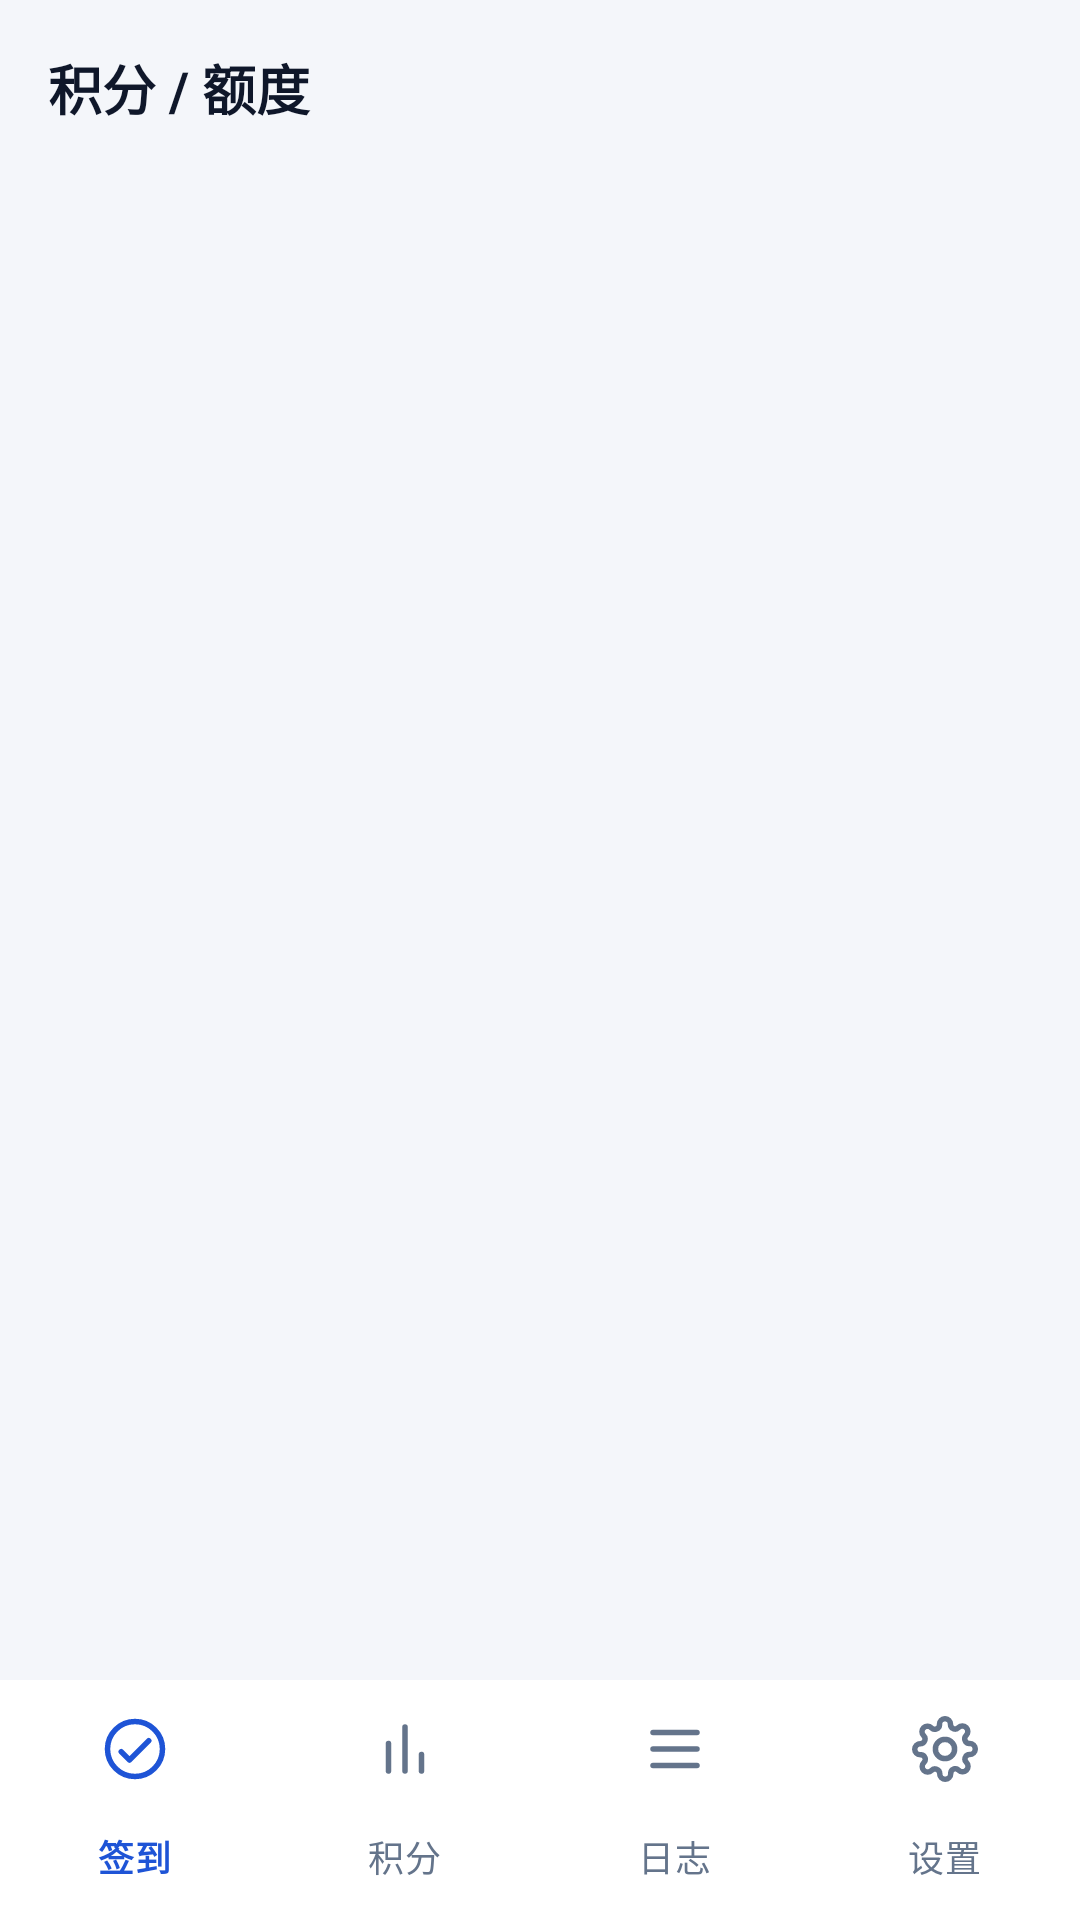

Android layout source for this screen:
<!-- AndroidManifest.xml: application theme Theme.Wbswitch -->
<!-- res/layout/activity_credits.xml -->
<?xml version="1.0" encoding="utf-8"?>
<LinearLayout xmlns:android="http://schemas.android.com/apk/res/android"
    xmlns:app="http://schemas.android.com/apk/res-auto"
    android:layout_width="match_parent"
    android:layout_height="match_parent"
    android:orientation="vertical"
    android:background="@color/page">

    <androidx.core.widget.NestedScrollView
        android:layout_width="match_parent"
        android:layout_height="0dp"
        android:layout_weight="1"
        android:fillViewport="true"
        android:overScrollMode="never">

        <LinearLayout
            android:layout_width="match_parent"
            android:layout_height="wrap_content"
            android:orientation="vertical">

            
            <TextView
                android:layout_width="match_parent"
                android:layout_height="wrap_content"
                android:paddingStart="16dp"
                android:paddingEnd="16dp"
                android:paddingTop="16dp"
                android:text="@string/title_credits"
                android:textColor="@color/ink"
                android:textSize="18sp"
                android:textStyle="bold" />

            
            <LinearLayout
                android:id="@+id/hero_card"
                android:layout_width="match_parent"
                android:layout_height="wrap_content"
                android:layout_marginStart="16dp"
                android:layout_marginEnd="16dp"
                android:layout_marginTop="12dp"
                android:background="@drawable/bg_hero_card"
                android:orientation="vertical"
                android:padding="20dp"
                android:visibility="gone">

                <TextView
                    android:id="@+id/tv_hero_label"
                    android:layout_width="match_parent"
                    android:layout_height="wrap_content"
                    android:text="@string/credits_total_label"
                    android:textColor="#4C6BA8"
                    android:textSize="13sp"
                    android:textStyle="bold" />

                <LinearLayout
                    android:layout_width="match_parent"
                    android:layout_height="wrap_content"
                    android:layout_marginTop="6dp"
                    android:gravity="bottom"
                    android:orientation="horizontal">

                    <TextView
                        android:id="@+id/tv_hero_amount"
                        android:layout_width="wrap_content"
                        android:layout_height="wrap_content"
                        android:text="0"
                        android:textColor="@color/ink"
                        android:textSize="42sp"
                        android:textStyle="bold"
                        android:fontFeatureSettings="tnum" />

                    <TextView
                        android:layout_width="wrap_content"
                        android:layout_height="wrap_content"
                        android:layout_marginStart="6dp"
                        android:layout_marginBottom="8dp"
                        android:text="@string/credits_credits_unit"
                        android:textColor="@color/ink_2"
                        android:textSize="17sp"
                        android:textStyle="bold" />
                </LinearLayout>

                <TextView
                    android:id="@+id/tv_hero_sub"
                    android:layout_width="match_parent"
                    android:layout_height="wrap_content"
                    android:layout_marginTop="8dp"
                    android:textColor="@color/ink_2"
                    android:textSize="12sp" />
            </LinearLayout>

            
            <LinearLayout
                android:id="@+id/list_header"
                android:layout_width="match_parent"
                android:layout_height="wrap_content"
                android:layout_marginStart="16dp"
                android:layout_marginEnd="16dp"
                android:layout_marginTop="22dp"
                android:layout_marginBottom="8dp"
                android:gravity="center_vertical"
                android:orientation="horizontal"
                android:visibility="gone">

                <TextView
                    android:layout_width="0dp"
                    android:layout_height="wrap_content"
                    android:layout_weight="1"
                    android:text="@string/credits_list_title"
                    android:textColor="@color/ink"
                    android:textSize="15sp"
                    android:textStyle="bold" />

                <TextView
                    android:id="@+id/tv_updated"
                    android:layout_width="wrap_content"
                    android:layout_height="wrap_content"
                    android:text="@string/credits_just_updated"
                    android:textColor="@color/ink_2"
                    android:textSize="12sp" />
            </LinearLayout>

            
            <androidx.recyclerview.widget.RecyclerView
                android:id="@+id/recycler_credits"
                android:layout_width="match_parent"
                android:layout_height="wrap_content"
                android:layout_marginStart="16dp"
                android:layout_marginEnd="16dp"
                android:nestedScrollingEnabled="false"
                android:clipToPadding="false" />

            
            <ProgressBar
                android:id="@+id/progress_credits"
                android:layout_width="wrap_content"
                android:layout_height="wrap_content"
                android:layout_gravity="center_horizontal"
                android:layout_marginTop="48dp"
                android:visibility="gone" />

            
            <LinearLayout
                android:id="@+id/empty_view"
                android:layout_width="match_parent"
                android:layout_height="wrap_content"
                android:layout_marginTop="72dp"
                android:gravity="center_horizontal"
                android:orientation="vertical"
                android:paddingStart="32dp"
                android:paddingEnd="32dp"
                android:visibility="gone">

                <TextView
                    android:id="@+id/tv_empty_title"
                    android:layout_width="wrap_content"
                    android:layout_height="wrap_content"
                    android:text="@string/credits_empty_title"
                    android:textColor="@color/ink"
                    android:textSize="16sp"
                    android:textStyle="bold"
                    android:gravity="center" />

                <TextView
                    android:id="@+id/tv_empty_desc"
                    android:layout_width="wrap_content"
                    android:layout_height="wrap_content"
                    android:layout_marginTop="8dp"
                    android:text="@string/credits_empty_desc"
                    android:textColor="@color/ink_2"
                    android:textSize="13sp"
                    android:gravity="center"
                    android:lineSpacingMultiplier="1.5" />

                <TextView
                    android:id="@+id/btn_add_account"
                    android:layout_width="wrap_content"
                    android:layout_height="40dp"
                    android:layout_marginTop="20dp"
                    android:background="@drawable/bg_btn_primary"
                    android:gravity="center"
                    android:paddingStart="24dp"
                    android:paddingEnd="24dp"
                    android:text="@string/credits_add_account"
                    android:textColor="@color/brand_on_primary"
                    android:textSize="14sp"
                    android:textStyle="bold" />
            </LinearLayout>

        </LinearLayout>
    </androidx.core.widget.NestedScrollView>

    
    <com.google.android.material.bottomnavigation.BottomNavigationView
        android:id="@+id/bottom_nav"
        android:layout_width="match_parent"
        android:layout_height="wrap_content"
        android:background="@color/surface"
        app:menu="@menu/bottom_nav"
        app:itemIconSize="22dp"
        app:itemIconTint="@color/bottom_nav_color"
        app:itemTextColor="@color/bottom_nav_color"
        app:labelVisibilityMode="labeled"
        app:itemRippleColor="@color/brand_soft" />

</LinearLayout>
<!-- resources referenced by this layout -->
<resources>
  <color name="brand_on_primary">#FFFFFF</color>
  <color name="brand_soft">#EDF3FF</color>
  <color name="ink">#0F172A</color>
  <color name="ink_2">#64748B</color>
  <color name="page">#F4F6FA</color>
  <color name="surface">#FFFFFF</color>
  <!-- drawable bg_btn_primary (drawable) -->
  <?xml version="1.0" encoding="utf-8"?>
  <shape xmlns:android="http://schemas.android.com/apk/res/android"
      android:shape="rectangle">
      <gradient
          android:angle="135"
          android:startColor="#2F6BFF"
          android:endColor="#5B8CFF"
          android:type="linear" />
      <corners android:radius="16dp" />
  </shape>
  <!-- drawable bg_hero_card (drawable) -->
  <?xml version="1.0" encoding="utf-8"?>
  <shape xmlns:android="http://schemas.android.com/apk/res/android"
      android:shape="rectangle">
      <gradient
          android:angle="160"
          android:startColor="#EEF3FF"
          android:centerColor="#F9FBFF"
          android:endColor="#FFFFFF"
          android:type="linear" />
      <corners android:radius="24dp" />
  </shape>
  <string name="credits_add_account">添加账号</string>
  <string name="credits_credits_unit">积分</string>
  <string name="credits_empty_desc">添加一个国内版账号后可查询积分余额</string>
  <string name="credits_empty_title">还没有账号</string>
  <string name="credits_just_updated">刚刚更新</string>
  <string name="credits_list_title">按账号查看</string>
  <string name="credits_total_label">全部账号剩余</string>
  <string name="title_credits">积分 / 额度</string>
  <style name="Theme.Wbswitch" parent="Theme.Material3.Light.NoActionBar">
          <item name="colorPrimary">@color/brand_primary</item>
          <item name="android:statusBarColor">@color/brand_primary</item>
          
          <item name="android:forceDarkAllowed">false</item>
      </style>
  <color name="brand_primary">#2F6BFF</color>
</resources>
